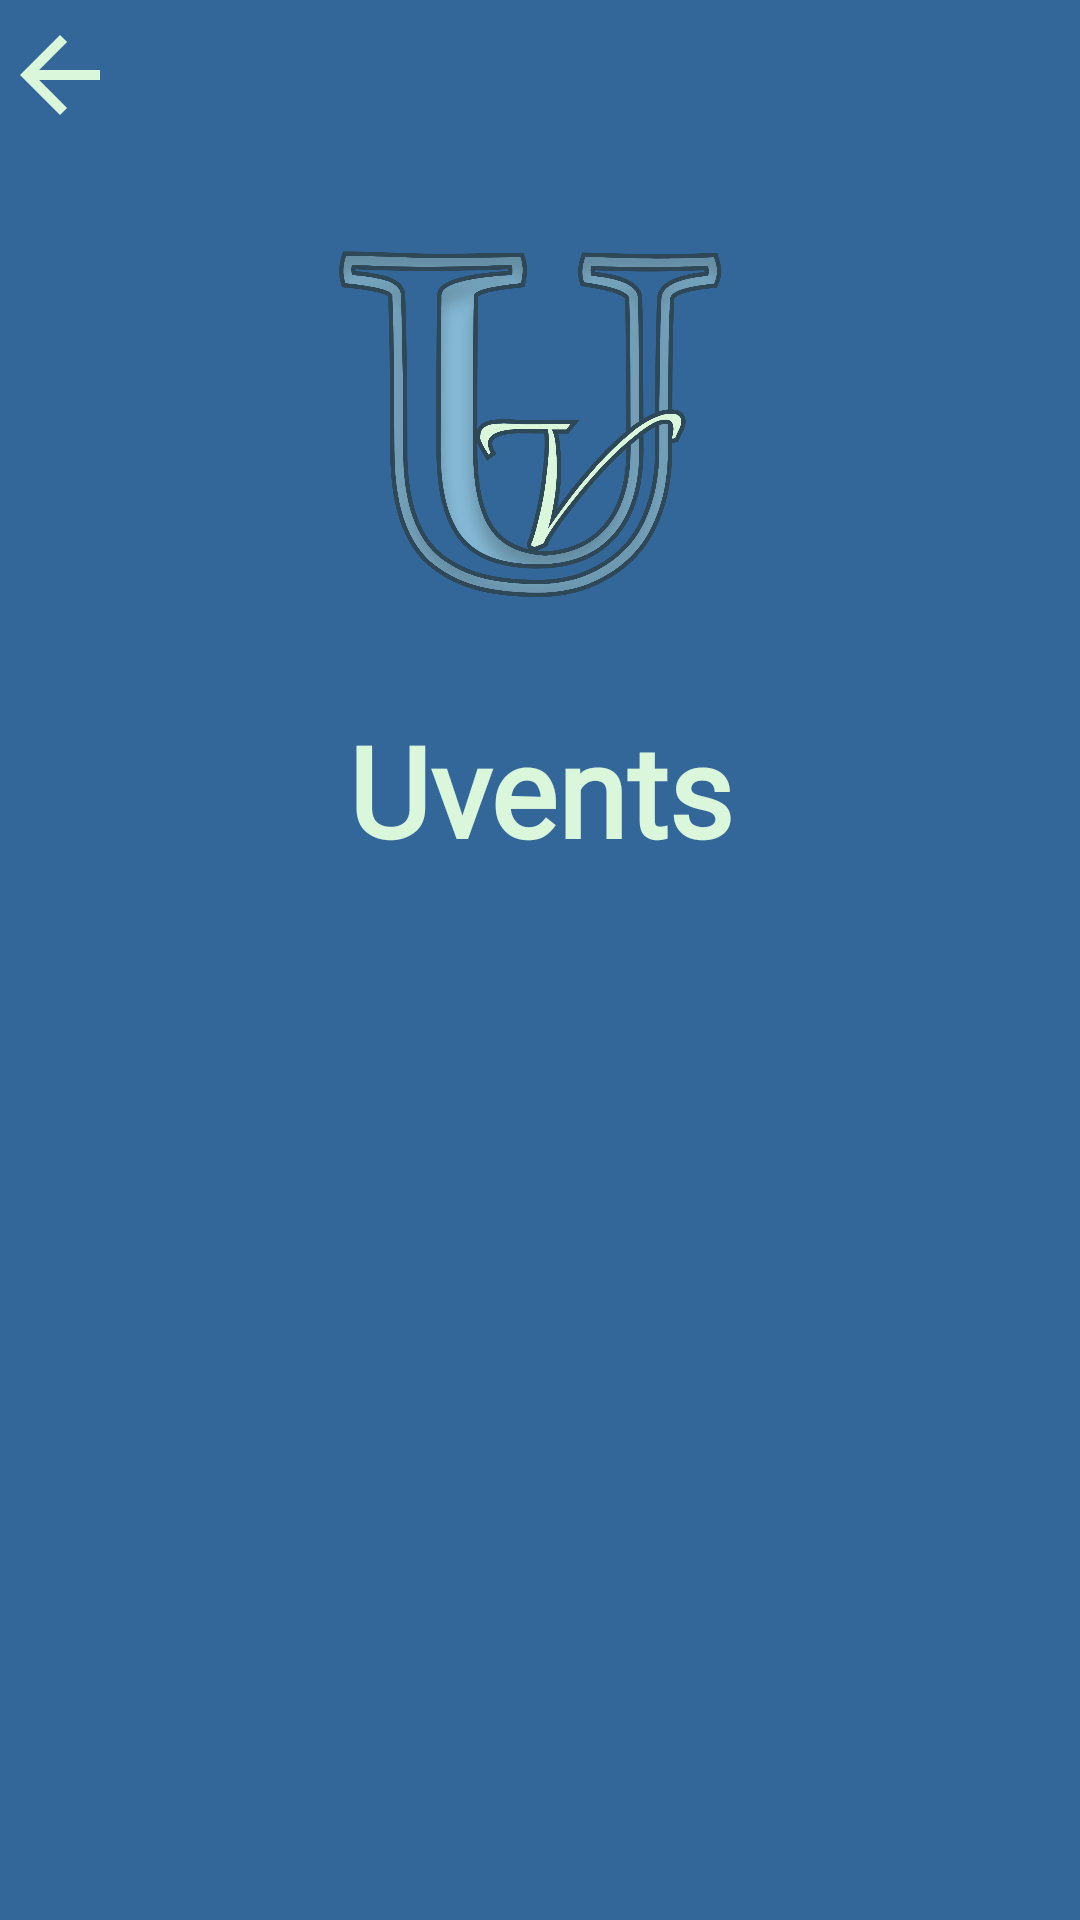

Android layout source for this screen:
<!-- AndroidManifest.xml: application theme AppTheme -->
<!-- res/layout/activity_welcome.xml -->
<?xml version="1.0" encoding="utf-8"?>
<RelativeLayout xmlns:android="http://schemas.android.com/apk/res/android"
    xmlns:app="http://schemas.android.com/apk/res-auto"
    xmlns:tools="http://schemas.android.com/tools"
    android:id="@+id/welcome"
    android:layout_width="match_parent"
    android:layout_height="match_parent"
    tools:context=".ui.user.WelcomeActivity"
    android:background="#336699">

    <androidx.constraintlayout.widget.ConstraintLayout
        android:id="@+id/infoLayout"
        android:layout_width="match_parent"
        android:layout_height="wrap_content"
        android:layout_marginTop="5dp">

        <ImageView
            android:id="@+id/ivArrow"
            android:layout_width="wrap_content"
            android:layout_height="40dp"
            android:src="@drawable/baseline_arrow_back_24"
            app:layout_constraintStart_toStartOf="parent"
            app:layout_constraintTop_toTopOf="parent"
            android:layout_marginEnd="290dp" />


    </androidx.constraintlayout.widget.ConstraintLayout>

    <ImageView
        android:id="@+id/logo"
        android:layout_width="140dp"
        android:layout_height="190dp"
        android:layout_centerHorizontal="true"
        android:layout_gravity="center"
        android:layout_below="@id/infoLayout"
        android:src="@drawable/logo" />

        <TextView
            android:id="@+id/txtLogo"
            android:layout_width="wrap_content"
            android:layout_height="wrap_content"
            android:layout_gravity="center"
            android:gravity="center"
            android:fontFamily="@font/lato"
            android:text="Uvents"
            android:textColor="#DAF7DC"
            android:textSize="42sp"
            android:textStyle="bold"
            android:layout_below="@id/logo"
            android:layout_centerHorizontal="true"/>

    <androidx.fragment.app.FragmentContainerView
        android:id="@+id/frgContainer"
        android:layout_width="match_parent"
        android:layout_height="wrap_content"
        android:layout_below="@id/txtLogo"
        tools:layout="@layout/fragment_sign_in" />

</RelativeLayout>
<!-- res/layout/fragment_sign_in.xml (included above) -->
<?xml version="1.0" encoding="utf-8"?>
<FrameLayout xmlns:android="http://schemas.android.com/apk/res/android"
    xmlns:app="http://schemas.android.com/apk/res-auto"
    xmlns:tools="http://schemas.android.com/tools"
    android:id="@+id/signInFragment"
    android:layout_width="match_parent"
    android:layout_height="match_parent"
    tools:context=".ui.user.welcome_frgms.WelcomeFragment"
    android:background="#336699">

    <RelativeLayout
        android:id="@+id/relativeLayoutButton"
        android:layout_width="match_parent"
        android:layout_height="match_parent">

        <LinearLayout
            android:id="@+id/linearLayoutSignInEt"
            android:layout_width="match_parent"
            android:layout_height="wrap_content"
            android:orientation="vertical"
            android:gravity="center_horizontal"
            android:layout_marginTop="20dp">

            <TextView
                android:layout_width="match_parent"
                android:layout_marginStart="40dp"
                android:layout_marginEnd="40dp"
                android:layout_height="48dp"
                android:gravity="bottom"
                android:fontFamily="@font/lato"
                android:textSize="20sp"
                android:textColor="#DAF7DC"
                android:text="Email"/>


            <EditText
                android:id="@+id/etInputEmailSi"
                android:layout_width="match_parent"
                android:layout_marginStart="40dp"
                android:layout_marginEnd="40dp"
                android:layout_height="48dp"
                android:layout_marginTop="10dp"
                android:background="@drawable/insert_city_et_bg"
                android:fontFamily="@font/inter"
                android:hint="Email"
                android:paddingStart="20dp"
                android:textColor="#DAF7DC"
                android:textColorHint="#DAF7DC"
                android:textSize="18sp"
                android:inputType="textEmailAddress"/>


            <TextView
                android:layout_marginTop="20dp"
                android:layout_width="match_parent"
                android:layout_marginStart="40dp"
                android:layout_marginEnd="40dp"
                android:layout_height="48dp"
                android:gravity="bottom"
                android:fontFamily="@font/lato"
                android:textSize="20sp"
                android:textColor="#DAF7DC"
                android:text="Password"/>

            <com.google.android.material.textfield.TextInputLayout
                android:id="@+id/etPasswordLayout"
                android:layout_width="match_parent"
                android:layout_height="wrap_content"
                android:layout_marginTop="10dp"
                app:passwordToggleEnabled="true"
                app:hintEnabled="false"
                app:passwordToggleTint="@color/white">

                <com.google.android.material.textfield.TextInputEditText
                    android:id="@+id/etInputPasswordSi"
                    android:layout_width="match_parent"
                    android:layout_marginStart="40dp"
                    android:layout_marginEnd="40dp"
                    android:layout_height="48dp"
                    android:hint="Password"
                    android:textColorHint="#DAF7DC"
                    android:paddingStart="20dp"
                    android:fontFamily="@font/inter"
                    android:textSize="18sp"
                    android:textColor="#DAF7DC"
                    android:background="@drawable/insert_city_et_bg"
                    android:layout_marginTop="10dp"
                    android:ems="8"
                    android:inputType="textPassword" />
            </com.google.android.material.textfield.TextInputLayout>
            
        </LinearLayout>

        <LinearLayout
            android:id="@+id/linearLayoutSignButton"
            android:layout_width="match_parent"
            android:layout_height="match_parent"
            android:layout_below="@id/linearLayoutSignInEt"
            android:orientation="vertical"
            android:gravity="center_horizontal"
            android:layout_marginTop="120dp">

            <Button
                android:id="@+id/btnSignIn"
                android:layout_width="match_parent"
                android:layout_marginStart="40dp"
                android:layout_marginEnd="40dp"
                android:layout_height="wrap_content"
                android:text="Sign-In"
                android:textAllCaps="false"
                android:fontFamily="@font/lato"
                android:textSize="24sp"
                android:textColor="#DAF7DC"
                android:background="@drawable/button_sign_bg" />


        </LinearLayout>

    </RelativeLayout>
</FrameLayout>
<!-- resources referenced by this layout -->
<resources>
  <color name="white">#FFFFFFFF</color>
  <!-- drawable baseline_arrow_back_24 (drawable) -->
  <vector xmlns:android="http://schemas.android.com/apk/res/android" android:autoMirrored="true" android:height="40dp" android:tint="#DAF7DC" android:viewportHeight="24" android:viewportWidth="24" android:width="40dp">
        
      <path android:fillColor="@android:color/white" android:pathData="M20,11H7.83l5.59,-5.59L12,4l-8,8 8,8 1.41,-1.41L7.83,13H20v-2z"/>
      
  </vector>
  <!-- drawable button_sign_bg (drawable) -->
  <?xml version="1.0" encoding="utf-8"?>
  <shape xmlns:android="http://schemas.android.com/apk/res/android" android:shape="rectangle">
      <solid android:color="#336699"/> 
      <stroke android:color="#DAF7DC" android:width="2dp" />
      <corners android:radius="48dp" />
  </shape>
  <!-- drawable insert_city_et_bg (drawable) -->
  <?xml version="1.0" encoding="utf-8"?>
  <shape xmlns:android="http://schemas.android.com/apk/res/android" android:shape="rectangle">
      <solid android:color="#336699"/> 
      <stroke android:color="#DAF7DC" android:width="2dp" />
      <corners android:radius="8dp" />
  </shape>
  <!-- drawable logo: png bitmap (drawable, 397868 bytes) -->
  <style name="AppTheme" parent="Theme.MaterialComponents.NoActionBar.Bridge">
      </style>
</resources>
